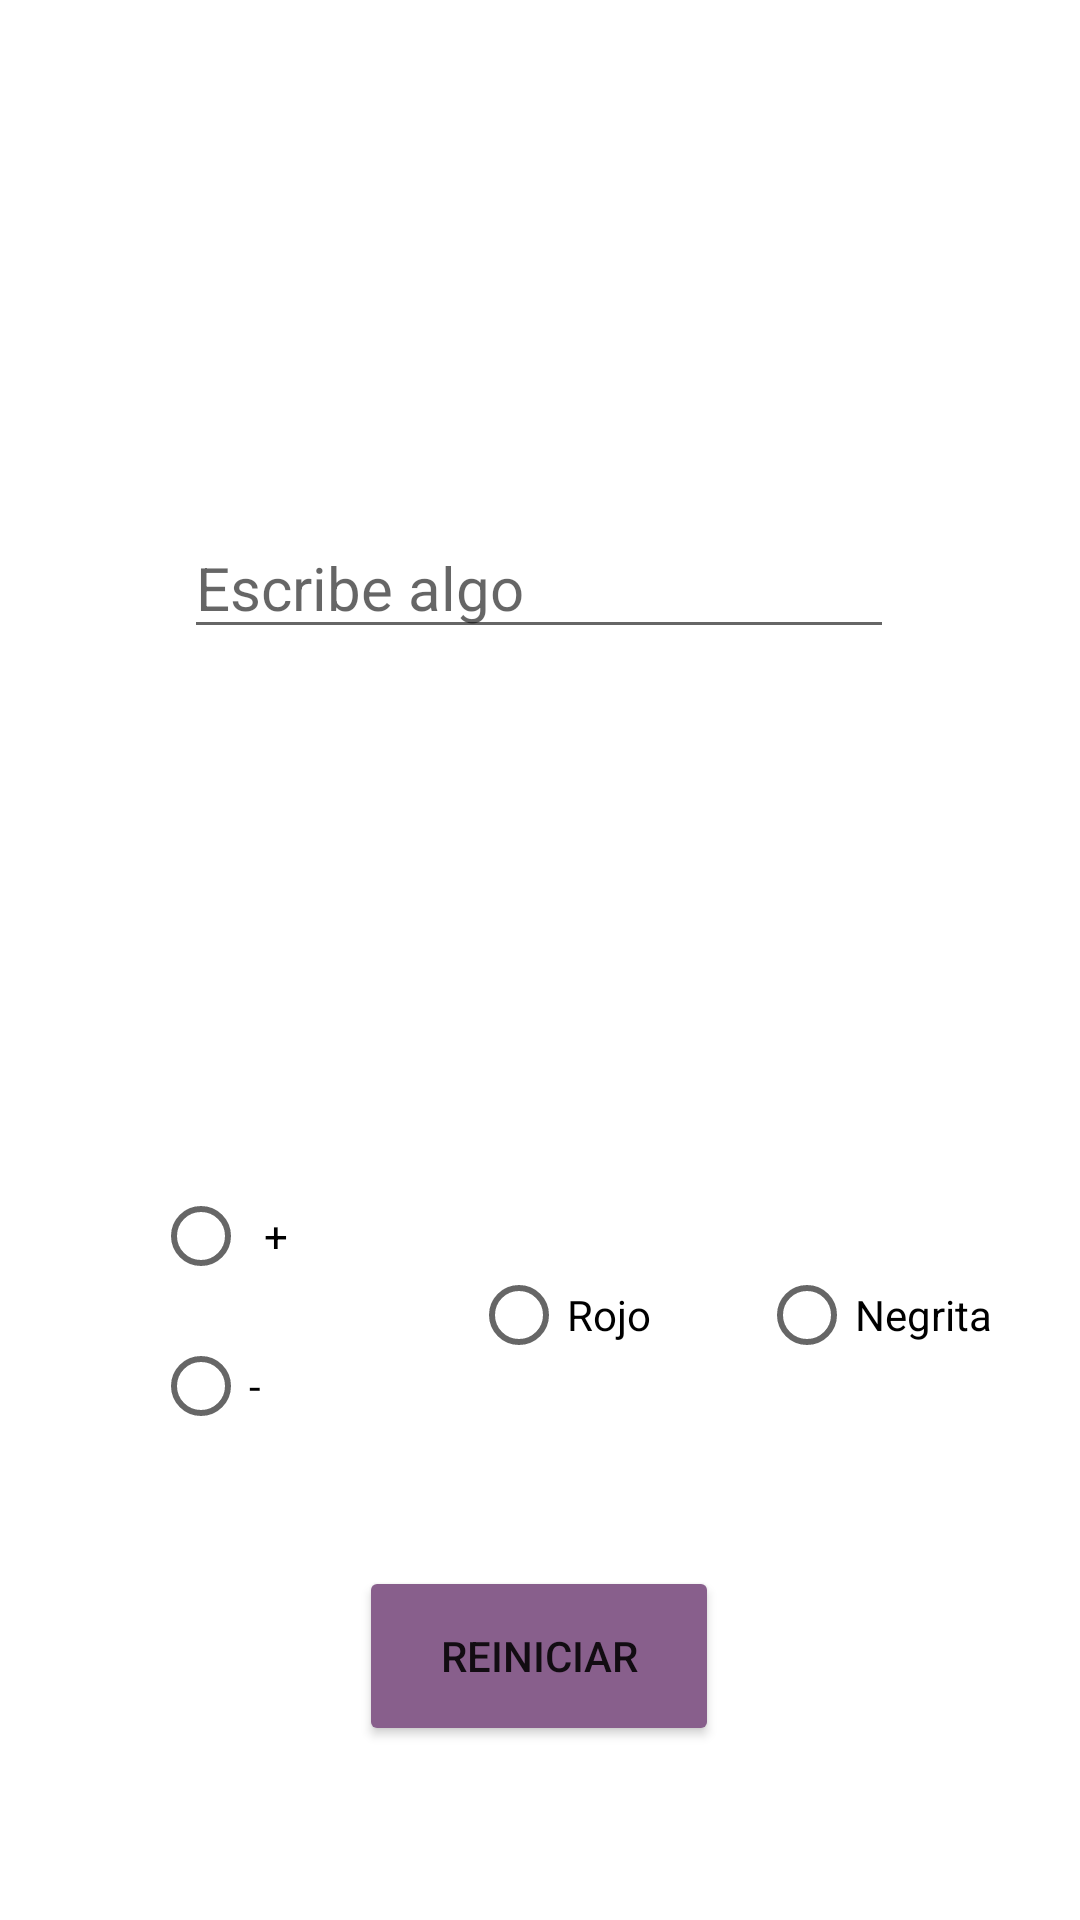

Write the Android layout XML for this screen, with the resource values it uses.
<!-- AndroidManifest.xml: application theme Theme.MiPrimeraApp -->
<!-- res/layout/activity_check_boxes.xml -->
<?xml version="1.0" encoding="utf-8"?>
<androidx.constraintlayout.widget.ConstraintLayout xmlns:android="http://schemas.android.com/apk/res/android"
    xmlns:app="http://schemas.android.com/apk/res-auto"
    xmlns:tools="http://schemas.android.com/tools"
    android:layout_width="match_parent"
    android:layout_height="match_parent"
    tools:context=".CheckBoxesActivity"
    tools:layout_editor_absoluteX="0dp"
    tools:layout_editor_absoluteY="209dp">


    <RadioGroup
        android:id="@+id/radioGroup"
        android:layout_width="77dp"
        android:layout_height="102dp"
        app:layout_constraintBottom_toBottomOf="parent"
        app:layout_constraintEnd_toEndOf="parent"
        app:layout_constraintHorizontal_bias="0.18"
        app:layout_constraintStart_toStartOf="parent"
        app:layout_constraintTop_toBottomOf="@+id/txtModificar"
        app:layout_constraintVertical_bias="0.531">

        <RadioButton
            android:id="@+id/btnLetraGigante"
            android:layout_width="80dp"
            android:layout_height="50dp"
            android:paddingStart="5dp"
            android:paddingEnd="5dp"
            android:text="+"
            app:layout_constraintBottom_toBottomOf="parent"
            app:layout_constraintEnd_toEndOf="parent"
            app:layout_constraintHorizontal_bias="0.05"
            app:layout_constraintStart_toStartOf="parent"
            app:layout_constraintTop_toBottomOf="@+id/txtModificar"
            app:layout_constraintVertical_bias="0.7" />

        <RadioButton
            android:id="@+id/btnLetraMinuscula"
            android:layout_width="80dp"
            android:layout_height="50dp"
            android:text="-"
            app:layout_constraintBottom_toBottomOf="parent"
            app:layout_constraintEnd_toStartOf="@+id/btnColorRojo"
            app:layout_constraintHorizontal_bias="0.5"
            app:layout_constraintStart_toEndOf="@+id/btnLetraGigante"
            app:layout_constraintTop_toBottomOf="@+id/txtModificar"
            app:layout_constraintVertical_bias="0.7" />

    </RadioGroup>


    <RadioButton
        android:id="@+id/btnNegrita"
        android:layout_width="80dp"
        android:layout_height="50dp"
        android:layout_marginEnd="4dp"
        android:text="Negrita"
        app:layout_constraintBottom_toBottomOf="parent"
        app:layout_constraintEnd_toEndOf="parent"
        app:layout_constraintHorizontal_bias="0.414"
        app:layout_constraintStart_toEndOf="@+id/btnColorRojo"
        app:layout_constraintTop_toBottomOf="@+id/txtModificar"
        app:layout_constraintVertical_bias="0.527" />

    <EditText
        android:id="@+id/txtModificar"
        android:layout_width="wrap_content"
        android:layout_height="wrap_content"
        android:layout_marginBottom="252dp"
        android:ems="10"
        android:hint="Escribe algo"
        android:inputType="text"
        android:textSize="20sp"
        android:textStyle="normal"
        app:layout_constraintBottom_toBottomOf="parent"
        app:layout_constraintEnd_toEndOf="parent"
        app:layout_constraintHorizontal_bias="0.497"
        app:layout_constraintStart_toStartOf="parent"
        app:layout_constraintTop_toTopOf="parent"
        app:layout_constraintVertical_bias="0.501" />

    <RadioButton
        android:id="@+id/btnColorRojo"
        android:layout_width="80dp"
        android:layout_height="50dp"
        android:text="Rojo"
        app:layout_constraintBottom_toBottomOf="parent"
        app:layout_constraintEnd_toEndOf="parent"
        app:layout_constraintHorizontal_bias="0.19"
        app:layout_constraintStart_toEndOf="@+id/radioGroup"
        app:layout_constraintTop_toBottomOf="@+id/txtModificar"
        app:layout_constraintVertical_bias="0.527" />

    <Button
        android:id="@+id/btnReiniciar"
        android:text="Reiniciar"
        android:layout_width="120dp"
        android:layout_height="60dp"
        app:layout_constraintBottom_toBottomOf="parent"
        app:layout_constraintEnd_toEndOf="parent"
        app:layout_constraintHorizontal_bias="0.498"
        app:layout_constraintStart_toStartOf="parent"
        app:layout_constraintTop_toBottomOf="@+id/btnColorRojo"
        app:layout_constraintVertical_bias="0.503"
        android:backgroundTint="@color/color_principal"/>

</androidx.constraintlayout.widget.ConstraintLayout>
<!-- resources referenced by this layout -->
<resources>
  <color name="color_principal">#885F8C</color>
  <style name="Theme.MiPrimeraApp" parent="Theme.MaterialComponents.DayNight.NoActionBar">
          
          <item name="colorPrimary">@color/purple_500</item>
          <item name="colorPrimaryVariant">@color/purple_700</item>
          <item name="colorOnPrimary">@color/white</item>
          
          <item name="colorSecondary">@color/teal_200</item>
          <item name="colorSecondaryVariant">@color/teal_700</item>
          <item name="colorOnSecondary">@color/black</item>
          
          <item name="android:statusBarColor">?attr/colorPrimaryVariant</item>
          
      </style>
  <color name="purple_500">#FF6200EE</color>
  <color name="purple_700">#FF3700B3</color>
  <color name="white">#FFFFFFFF</color>
  <color name="teal_200">#FF03DAC5</color>
  <color name="teal_700">#FF018786</color>
  <color name="black">#FF000000</color>
</resources>
